The GitHub repository ankithahathwar/Snypter_DL contains a labelled image folder "Raw_Split_Dataset" with 7 categories: to and fro, front sight dip, over-tight grip, breathe control, early recoil, stance, acute angle. Examples follow, each with its label.

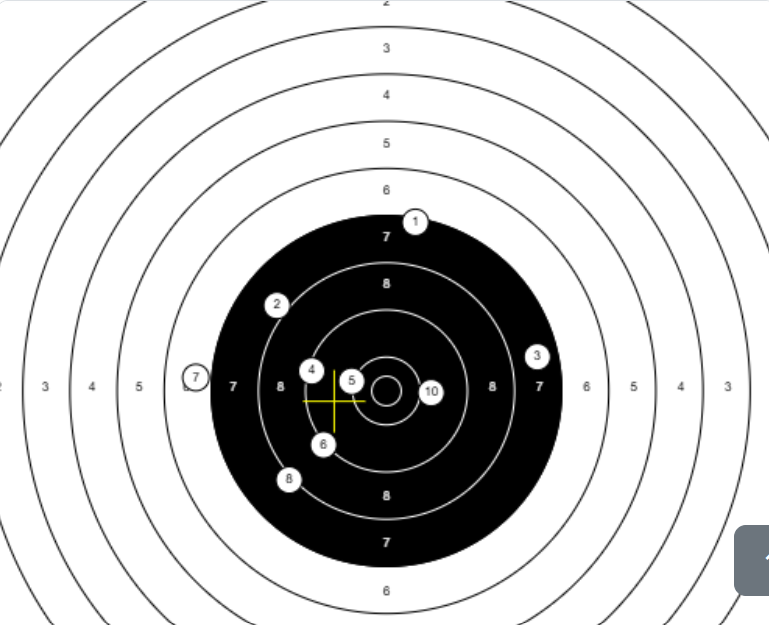
Label: breathe control

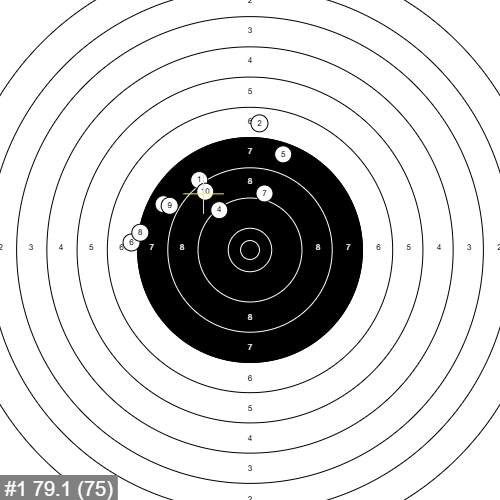
Label: early recoil

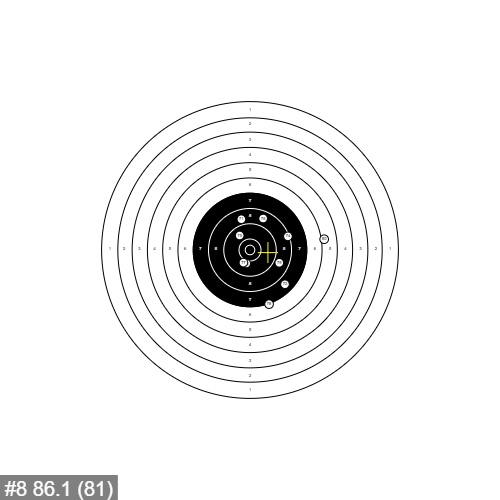
Label: acute angle

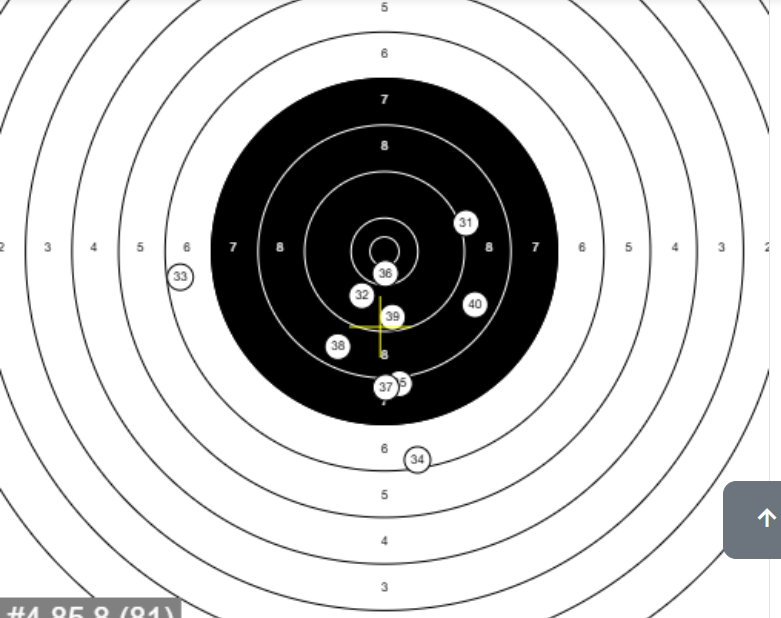
Label: front sight dip

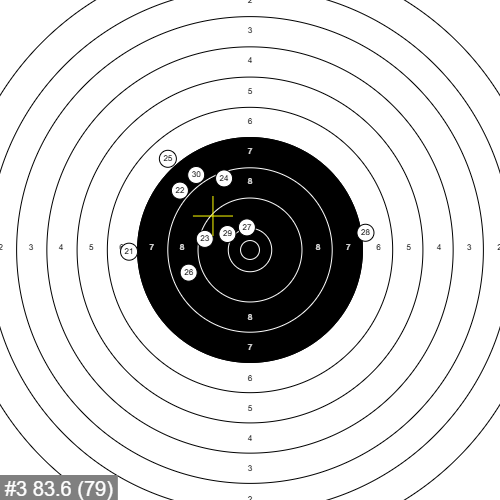
Label: over-tight grip

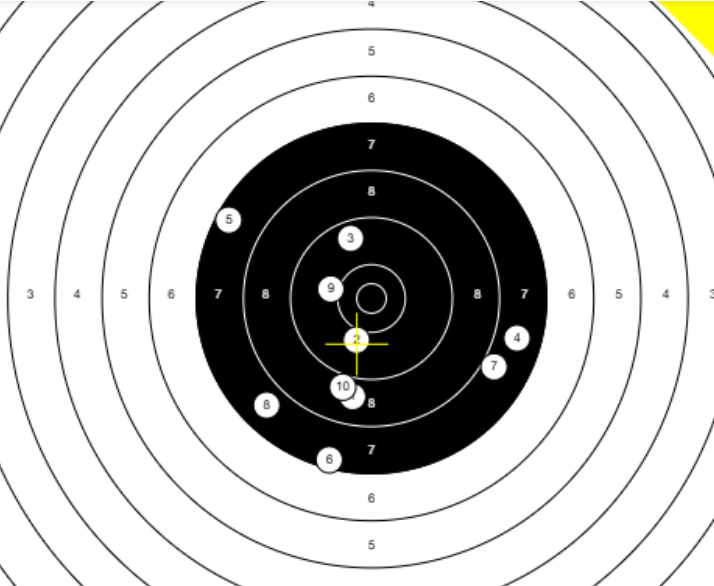
Label: breathe control
